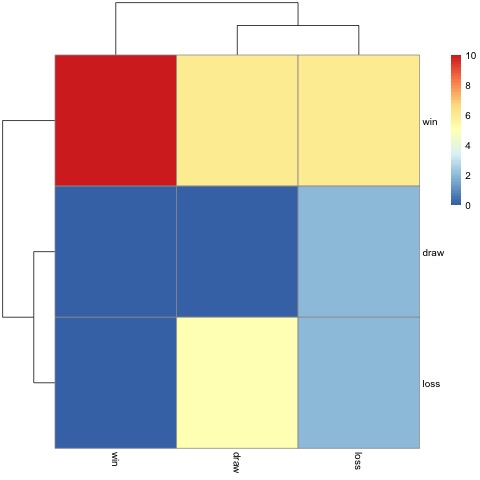

The file beside this chart, header and first rows:
, draw, loss, win
draw, 0, 2, 0
loss, 5, 2, 0
win, 6, 6, 10
